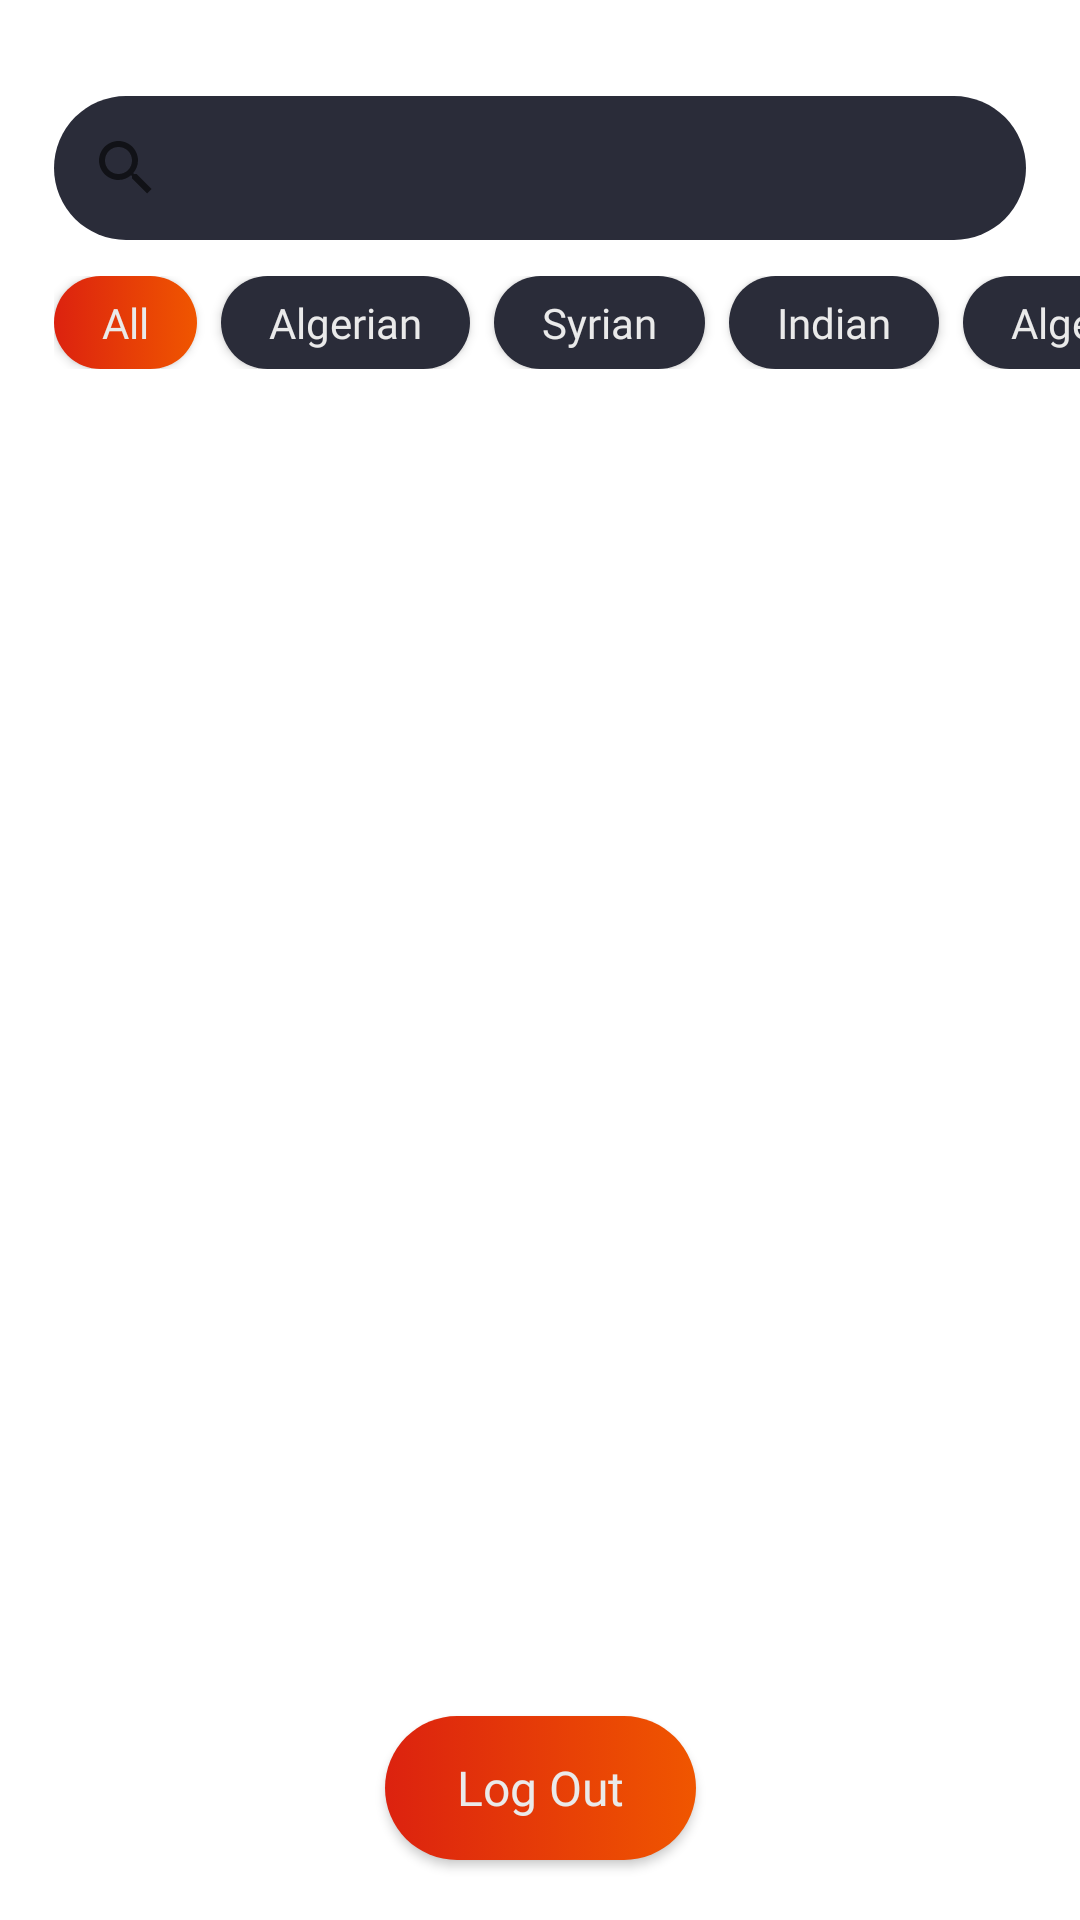

Layout XML and referenced resources for this Android screen:
<!-- AndroidManifest.xml: application theme Theme.Mealz -->
<!-- res/layout/fragment_profile.xml -->
<?xml version="1.0" encoding="utf-8"?>
<androidx.constraintlayout.widget.ConstraintLayout xmlns:android="http://schemas.android.com/apk/res/android"
    xmlns:app="http://schemas.android.com/apk/res-auto"
    xmlns:tools="http://schemas.android.com/tools"
    android:id="@+id/frameLayout3"
    android:layout_width="match_parent"
    android:layout_height="match_parent"
    tools:context=".Fragment.ProfileFragment">


    <ImageView
        android:id="@+id/imageView"
        android:layout_width="match_parent"
        android:layout_height="match_parent"
        android:adjustViewBounds="true"
        android:scaleType="centerCrop"
        tools:src="@tools:sample/avatars"
        android:src="@drawable/plate_pic"/>
    <SearchView
        android:id="@+id/searchView"
        android:layout_width="0dp"
        android:layout_height="48dp"
        android:background="@drawable/custom_input_field"
        android:queryHint="Search for restaurants.."
        android:theme="@style/SearchBar_style"
        app:layout_constraintEnd_toEndOf="parent"
        app:layout_constraintStart_toStartOf="parent"
        app:layout_constraintTop_toTopOf="@+id/header_guideline"
        app:layout_constraintWidth_percent="0.9" >

    </SearchView>

    <androidx.appcompat.widget.AppCompatButton
        android:id="@+id/button_logout"
        android:layout_width="wrap_content"
        android:layout_height="wrap_content"
        android:layout_marginBottom="20dp"
        android:background="@drawable/custom_button"
        android:fontFamily="@font/poppins_regular"
        android:minWidth="0dp"
        android:minHeight="48dp"
        android:paddingHorizontal="24dp"
        android:paddingVertical="6dp"
        android:text="Log Out"
        android:textAllCaps="false"
        android:textColor="@color/white"
        android:textSize="16sp"
        app:layout_constraintBottom_toBottomOf="parent"
        app:layout_constraintEnd_toEndOf="parent"
        app:layout_constraintStart_toStartOf="parent" />

    <androidx.constraintlayout.widget.Guideline
        android:id="@+id/header_guideline"
        android:layout_width="wrap_content"
        android:layout_height="wrap_content"
        android:orientation="horizontal"
        app:layout_constraintGuide_percent="0.05" />

    <HorizontalScrollView
        android:id="@+id/horizontalScrollView"
        android:layout_width="0dp"
        android:layout_height="wrap_content"
        android:scrollbars="none"
        app:layout_constraintEnd_toEndOf="parent"
        app:layout_constraintTop_toBottomOf="@+id/searchView"
        app:layout_constraintWidth_percent="0.95">

        <LinearLayout
            android:layout_width="0dp"
            android:layout_height="match_parent"
            android:layout_marginTop="12dp"
            android:orientation="horizontal"
            app:layout_constraintEnd_toEndOf="parent"
            app:layout_constraintTop_toBottomOf="@+id/searchView"
            app:layout_constraintWidth_percent="0.95">

            <androidx.appcompat.widget.AppCompatButton
                android:layout_width="wrap_content"
                android:layout_height="wrap_content"
                android:layout_marginEnd="8dp"
                android:background="@drawable/custom_button"
                android:fontFamily="@font/poppins_regular"
                android:minWidth="0dp"
                android:minHeight="0dp"
                android:paddingHorizontal="16dp"
                android:paddingVertical="6dp"
                android:text="All"
                android:textAllCaps="false"
                android:textColor="@color/white"
                android:textSize="14sp" />

            <androidx.appcompat.widget.AppCompatButton
                android:layout_width="wrap_content"
                android:layout_height="wrap_content"
                android:layout_marginEnd="8dp"
                android:background="@drawable/custom_input_field"
                android:fontFamily="@font/poppins_regular"
                android:minWidth="0dp"
                android:minHeight="0dp"
                android:paddingHorizontal="16dp"
                android:paddingVertical="6dp"
                android:text="Algerian"
                android:textAllCaps="false"
                android:textColor="@color/white"
                android:textSize="14sp" />

            <androidx.appcompat.widget.AppCompatButton
                android:layout_width="wrap_content"
                android:layout_height="wrap_content"
                android:layout_marginEnd="8dp"
                android:background="@drawable/custom_input_field"
                android:fontFamily="@font/poppins_regular"
                android:minWidth="0dp"
                android:minHeight="0dp"
                android:paddingHorizontal="16dp"
                android:paddingVertical="6dp"
                android:text="Syrian"
                android:textAllCaps="false"
                android:textColor="@color/white"
                android:textSize="14sp" />

            <androidx.appcompat.widget.AppCompatButton
                android:layout_width="wrap_content"
                android:layout_height="wrap_content"
                android:layout_marginEnd="8dp"
                android:background="@drawable/custom_input_field"
                android:fontFamily="@font/poppins_regular"
                android:minWidth="0dp"
                android:minHeight="0dp"
                android:paddingHorizontal="16dp"
                android:paddingVertical="6dp"
                android:text="Indian"
                android:textAllCaps="false"
                android:textColor="@color/white"
                android:textSize="14sp" />

            <androidx.appcompat.widget.AppCompatButton
                android:layout_width="wrap_content"
                android:layout_height="wrap_content"
                android:layout_marginRight="8dp"
                android:background="@drawable/custom_input_field"
                android:fontFamily="@font/poppins_regular"
                android:minWidth="0dp"
                android:minHeight="0dp"
                android:paddingHorizontal="16dp"
                android:paddingVertical="6dp"
                android:text="Algerian"
                android:textAllCaps="false"
                android:textColor="@color/white"
                android:textSize="14sp" />
        </LinearLayout>

    </HorizontalScrollView>

</androidx.constraintlayout.widget.ConstraintLayout>
<!-- resources referenced by this layout -->
<resources>
  <color name="white">#EAEAEA</color>
  <!-- drawable custom_button (drawable) -->
  <?xml version="1.0" encoding="utf-8"?>
  <selector xmlns:android="http://schemas.android.com/apk/res/android">
      <item android:state_enabled="true">
          <shape android:shape="rectangle">
              <gradient android:startColor="#DC220F"
                  android:endColor="#F05600"
                  android:type="linear"
                  android:angle="0"/>
              <corners android:radius="24dp"/>
          </shape>
      </item>
  </selector>
  <!-- drawable custom_input_field (drawable) -->
  <?xml version="1.0" encoding="utf-8"?>
  <selector xmlns:android="http://schemas.android.com/apk/res/android">
      <item android:state_enabled="true">
          <shape android:shape="rectangle">
              <solid android:color="@color/grey_blue"/>
              <corners android:radius="24dp"/>
          </shape>
      </item>
  </selector>
  <style name="SearchBar_style">
          <item name="colorControlNormal">@color/light_blue_grey</item>
          <item name="android:textColorHint">@color/light_blue_grey</item>
      </style>
  <style name="Theme.Mealz" parent="Theme.MaterialComponents.DayNight.NoActionBar">
  
          
          <item name="colorPrimary">@color/grey_blue</item>
          <item name="colorPrimaryVariant">@color/dark_blue</item>
          <item name="colorOnPrimary">@color/black</item>
          
          <item name="colorSecondary">@color/light_blue_grey</item>
          <item name="colorSecondaryVariant">@color/white_grey</item>
          <item name="colorOnSecondary">@color/white</item>
          
          <item name="android:statusBarColor">@color/dark_blue</item>
          <item name="android:windowTranslucentStatus">true</item>
          
  
      </style>
  <color name="grey_blue">#2A2C39</color>
  <color name="light_blue_grey">#53586F</color>
  <color name="dark_blue">#22222C</color>
  <color name="black">#FF000000</color>
  <color name="white_grey">#B9BBC9</color>
</resources>
